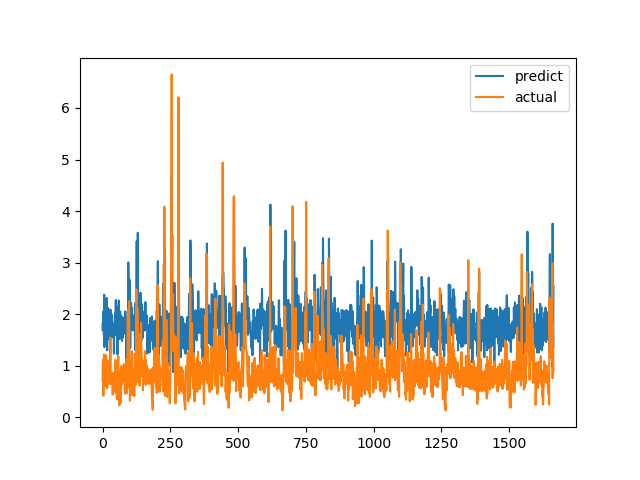

Data behind this chart, as committed beside it:
predict, actual
1.692, 0.7094
1.833, 1.015
1.716, 1.116
2.052, 0.4183
1.696, 1.002
1.601, 1.219
2.378, 1.143
1.362, 0.6528
2.199, 0.6747
1.557, 0.601
1.802, 0.6695
1.647, 0.6538
1.954, 0.7814
1.894, 1.206
2.02, 0.8469
2.315, 0.8286
1.81, 0.6482
1.298, 0.5624
1.718, 0.7183
1.605, 1.1
2.12, 0.9542
2.041, 0.729
1.887, 0.6694
1.759, 0.8631
1.561, 0.6465
1.901, 0.8223
1.506, 0.9236
1.748, 0.8301
1.243, 1.067
2.09, 1.546
1.879, 0.6827
1.529, 0.6386
1.71, 0.6464
1.996, 0.6881
1.913, 0.7274
1.7, 0.65
1.801, 0.8694
1.574, 0.4409
1.558, 0.4519
1.63, 0.7575
1.813, 0.4952
1.653, 0.6851
1.233, 0.7244
1.796, 0.8654
1.846, 0.74
1.879, 0.8071
1.99, 0.8204
2.014, 1.114
1.966, 1.109
2.275, 0.4751
1.596, 1.039
1.937, 0.9458
2.155, 0.7878
1.585, 0.3505
1.658, 0.9368
1.22, 0.9868
2.121, 0.647
1.647, 1.03
1.923, 1.187
1.983, 0.9329
... 1,604 more rows
